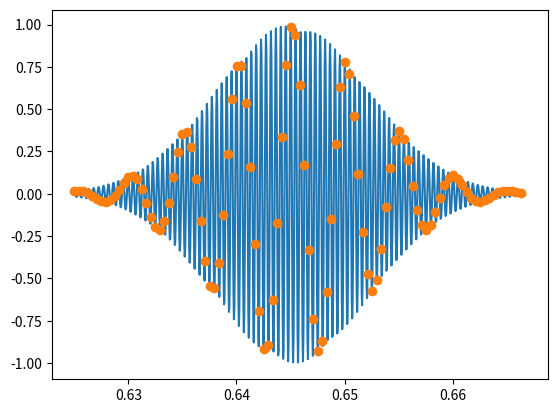

Write Python code to recreate this figure. (Note: this script raises an exception after producing the figure.)
import numpy as np
from matplotlib import pyplot as plt
from scipy import signal

def gauss_t(t,f0,fwidth):
    s = 10
    w = 1.0 / fwidth
    t0 = w * s
    tt = (t - t0)
    amp = 1.0 #/ (-2 * 1j * np.pi * f0)
    return amp * np.exp(-tt * tt / (2 * w * w))*np.exp(1j*2 * np.pi * f0 * tt)

def gauss_f(f,f0,fwidth):
    s = 10
    w = 1.0 / fwidth
    t0 = w * s
    omega = 2.0 * np.pi * f
    omega0 = 2.0 * np.pi * f0
    delta = (omega - omega0) * w
    return w * np.exp(-1j*omega*t0) * np.exp(-0.5 * delta * delta) / (2*np.pi)

def rvf(freqs,h_desired,num_taps):
    #tap_freqs = np.linspace(freqs[0],freqs[-1],num_taps)
    tap_freqs = freqs
    vandermonde = np.zeros((freqs.size,freqs.size),dtype=np.complex128)
    for ri, rf in enumerate(freqs):
        for ci, cf in enumerate(freqs):
            vandermonde[ri,ci] = gauss_f(rf,cf,fwidth_example)
    
    nodes = np.matmul(np.linalg.pinv(vandermonde),h_desired)
    h_hat = np.matmul(vandermonde,nodes)
    l2_err = np.sum(np.abs(h_desired-h_hat))

    print("l2 error: ",l2_err)
    return nodes, tap_freqs

fwidth_example =  1/1.55*0.05 * 0.2


dec = 10
f = np.linspace(1/1.6, 1/1.5, 1000)
t0 = 200
fc = 1/1.55
i = np.exp(-1e4*(f-fc)**2) * np.exp(1j*2*np.pi*t0*(f-fc))

nodes, tap_freqs = rvf(f[0::dec],i[0::dec],num_taps=20)
temp = gauss_f(f[:,np.newaxis],tap_freqs,fwidth_example)
i_hat = np.inner(nodes,temp)

plt.figure()
plt.plot(f,np.real(i_hat))
plt.plot(f[0::dec],np.real(i[0::dec]),'o')


N = 10e4
t = np.linspace(0,4000,N)
dt = t[2] - t[1]
t_resp = np.dot(gauss_t(t[:,np.newaxis],tap_freqs,fwidth_example),nodes)
#t_resp = (gauss_t(t,1/1.55,fwidth_example))


plt.figure()
plt.plot(t,np.imag(t_resp))

dft_h = np.fft.fftshift(np.fft.fft(t_resp,norm='ortho'))
dft_freq = np.fft.fftshift(np.fft.fftfreq(dft_h.size, d=dt))


plt.figure()
plt.subplot(2,1,1)
plt.plot(dft_freq,np.real(dft_h))
plt.plot(f,np.real(i),'--')
plt.plot(f[0::dec],np.real(i[0::dec]),'o')
plt.xlim(1/1.6,1/1.5)
#plt.ylim(-1,1)

plt.subplot(2,1,2)
plt.plot(dft_freq,np.imag(dft_h))
plt.plot(f,np.imag(i),'--')
plt.plot(f[0::dec],np.imag(i[0::dec]),'o')
plt.xlim(1/1.6,1/1.5)
#plt.ylim(-1,1)
plt.plot()
plt.show()
